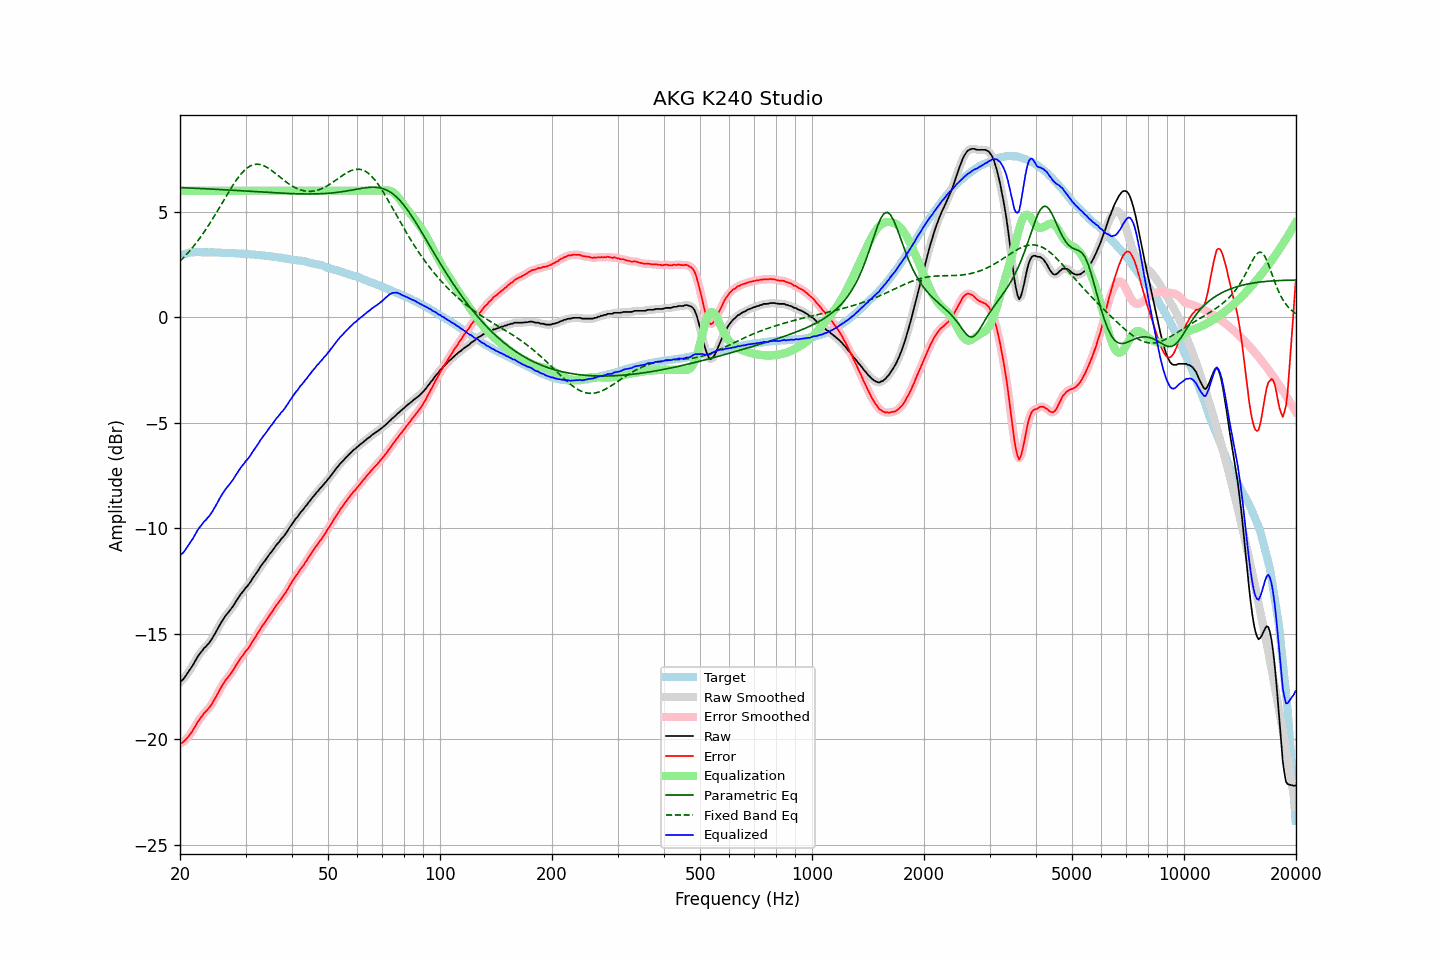

The file beside this chart, header and first rows:
frequency, raw, error, smoothed, error_smoothed, equalization, parametric_eq, fixed_band_eq, equalized_raw, equalized_smoothed, target
20.00, -17.28, -20.20, -17.29, -20.20, 6.00, 6.15, 2.66, -11.28, -11.29, 2.92
20.20, -17.22, -20.17, -17.22, -20.17, 6.00, 6.15, 2.74, -11.22, -11.22, 2.95
20.40, -17.15, -20.13, -17.14, -20.12, 6.00, 6.14, 2.81, -11.15, -11.14, 2.98
20.61, -17.05, -20.05, -17.05, -20.05, 6.00, 6.14, 2.89, -11.05, -11.05, 3.00
20.81, -16.94, -19.97, -16.95, -19.97, 6.00, 6.14, 2.98, -10.94, -10.95, 3.03
21.02, -16.83, -19.89, -16.83, -19.88, 6.00, 6.13, 3.06, -10.83, -10.83, 3.06
21.23, -16.72, -19.79, -16.72, -19.79, 6.00, 6.13, 3.15, -10.72, -10.72, 3.07
21.44, -16.61, -19.69, -16.61, -19.68, 6.00, 6.13, 3.24, -10.61, -10.61, 3.07
21.66, -16.48, -19.57, -16.48, -19.57, 6.00, 6.12, 3.33, -10.48, -10.48, 3.08
21.87, -16.35, -19.43, -16.35, -19.44, 6.00, 6.12, 3.42, -10.35, -10.35, 3.08
22.09, -16.22, -19.31, -16.22, -19.31, 6.00, 6.12, 3.52, -10.22, -10.22, 3.09
22.31, -16.08, -19.17, -16.09, -19.18, 6.00, 6.11, 3.62, -10.08, -10.09, 3.09
22.54, -15.97, -19.07, -15.98, -19.07, 6.00, 6.11, 3.72, -9.97, -9.98, 3.09
22.76, -15.87, -18.96, -15.87, -18.96, 6.00, 6.11, 3.83, -9.87, -9.87, 3.09
22.99, -15.78, -18.86, -15.78, -18.86, 6.00, 6.10, 3.94, -9.78, -9.78, 3.08
23.22, -15.67, -18.75, -15.69, -18.77, 6.00, 6.10, 4.05, -9.67, -9.69, 3.08
23.45, -15.61, -18.69, -15.60, -18.68, 6.00, 6.09, 4.16, -9.61, -9.60, 3.08
23.69, -15.51, -18.59, -15.52, -18.60, 6.00, 6.09, 4.27, -9.51, -9.52, 3.08
23.92, -15.44, -18.52, -15.44, -18.52, 6.00, 6.09, 4.39, -9.44, -9.44, 3.08
24.16, -15.33, -18.42, -15.33, -18.41, 6.00, 6.08, 4.51, -9.33, -9.33, 3.09
24.40, -15.22, -18.31, -15.22, -18.30, 6.00, 6.08, 4.63, -9.22, -9.22, 3.09
24.65, -15.08, -18.16, -15.09, -18.17, 6.00, 6.07, 4.76, -9.08, -9.09, 3.07
24.89, -14.96, -18.03, -14.96, -18.03, 6.00, 6.07, 4.88, -8.96, -8.96, 3.07
25.14, -14.82, -17.89, -14.82, -17.89, 6.00, 6.07, 5.01, -8.82, -8.82, 3.07
25.39, -14.67, -17.74, -14.68, -17.75, 6.00, 6.06, 5.14, -8.67, -8.68, 3.07
25.65, -14.54, -17.61, -14.54, -17.61, 6.00, 6.06, 5.26, -8.54, -8.54, 3.07
25.91, -14.41, -17.47, -14.41, -17.48, 6.00, 6.05, 5.39, -8.41, -8.41, 3.06
26.16, -14.30, -17.36, -14.29, -17.35, 6.00, 6.05, 5.52, -8.30, -8.29, 3.06
26.43, -14.17, -17.23, -14.18, -17.24, 6.00, 6.04, 5.65, -8.17, -8.18, 3.06
26.69, -14.08, -17.14, -14.08, -17.14, 6.00, 6.04, 5.78, -8.08, -8.08, 3.06
26.96, -13.99, -17.05, -13.99, -17.04, 6.00, 6.04, 5.91, -7.99, -7.99, 3.05
27.23, -13.89, -16.95, -13.90, -16.95, 6.00, 6.03, 6.03, -7.89, -7.90, 3.05
27.50, -13.79, -16.85, -13.79, -16.84, 6.00, 6.03, 6.16, -7.79, -7.79, 3.05
27.77, -13.69, -16.73, -13.68, -16.73, 6.00, 6.02, 6.27, -7.69, -7.68, 3.04
28.05, -13.56, -16.60, -13.56, -16.60, 6.00, 6.02, 6.39, -7.56, -7.56, 3.04
28.33, -13.44, -16.47, -13.44, -16.48, 6.00, 6.01, 6.50, -7.44, -7.44, 3.03
28.62, -13.32, -16.35, -13.32, -16.35, 6.00, 6.01, 6.61, -7.32, -7.32, 3.03
28.90, -13.21, -16.24, -13.21, -16.23, 6.00, 6.00, 6.70, -7.21, -7.21, 3.02
29.19, -13.10, -16.12, -13.11, -16.13, 6.00, 6.00, 6.80, -7.10, -7.11, 3.01
29.48, -13.01, -16.03, -13.00, -16.02, 6.00, 5.99, 6.88, -7.01, -7.00, 3.02
29.78, -12.91, -15.92, -12.91, -15.92, 6.00, 5.99, 6.96, -6.91, -6.91, 3.01
30.08, -12.80, -15.81, -12.82, -15.83, 6.00, 5.98, 7.03, -6.80, -6.82, 3.01
30.38, -12.73, -15.73, -12.73, -15.72, 6.00, 5.98, 7.09, -6.73, -6.73, 3.00
30.68, -12.63, -15.63, -12.63, -15.62, 6.00, 5.98, 7.14, -6.63, -6.63, 2.99
30.99, -12.52, -15.51, -12.52, -15.50, 6.00, 5.97, 7.19, -6.52, -6.52, 2.98
31.30, -12.39, -15.37, -12.40, -15.38, 6.00, 5.97, 7.22, -6.39, -6.40, 2.98
31.61, -12.28, -15.26, -12.28, -15.26, 6.00, 5.96, 7.24, -6.28, -6.28, 2.98
31.93, -12.17, -15.14, -12.17, -15.14, 6.00, 5.96, 7.25, -6.17, -6.17, 2.97
32.24, -12.06, -15.01, -12.06, -15.02, 6.00, 5.95, 7.26, -6.06, -6.06, 2.95
32.57, -11.95, -14.90, -11.94, -14.89, 6.00, 5.95, 7.25, -5.95, -5.94, 2.95
32.89, -11.82, -14.77, -11.83, -14.77, 6.00, 5.94, 7.24, -5.82, -5.83, 2.95
33.22, -11.71, -14.65, -11.72, -14.65, 6.00, 5.94, 7.22, -5.71, -5.72, 2.93
33.55, -11.61, -14.54, -11.61, -14.54, 6.00, 5.93, 7.19, -5.61, -5.61, 2.93
33.89, -11.52, -14.44, -11.51, -14.44, 6.00, 5.93, 7.15, -5.52, -5.51, 2.92
34.23, -11.41, -14.33, -11.41, -14.32, 6.00, 5.92, 7.11, -5.41, -5.41, 2.92
34.57, -11.30, -14.21, -11.30, -14.21, 6.00, 5.92, 7.06, -5.30, -5.30, 2.90
34.92, -11.19, -14.08, -11.20, -14.09, 6.00, 5.91, 7.01, -5.19, -5.20, 2.89
35.27, -11.10, -13.99, -11.10, -13.98, 6.00, 5.91, 6.96, -5.10, -5.10, 2.89
35.62, -11.00, -13.88, -11.00, -13.87, 6.00, 5.91, 6.90, -5.00, -5.00, 2.87
35.97, -10.89, -13.75, -10.89, -13.76, 6.00, 5.90, 6.84, -4.89, -4.89, 2.86
... 635 more rows
